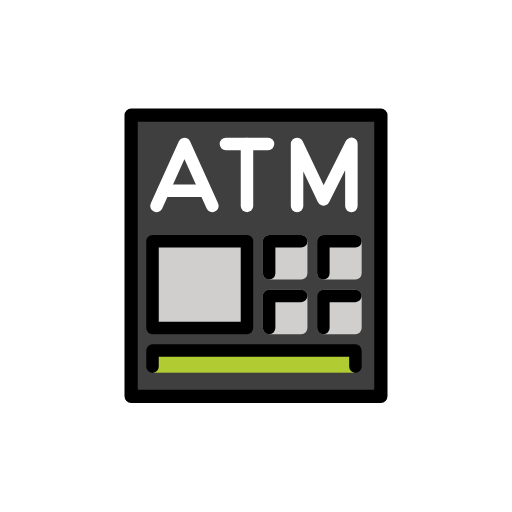
t = 0.00 s
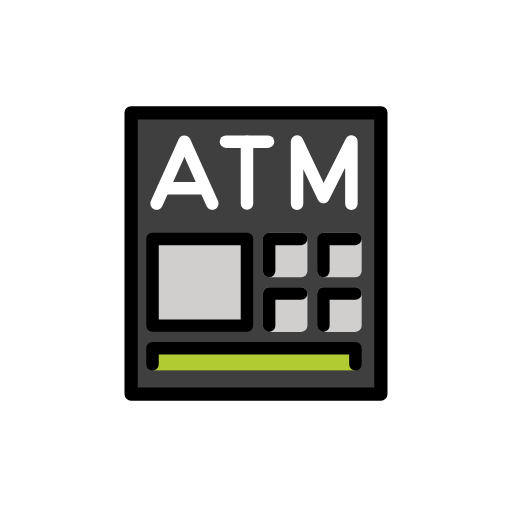
t = 0.48 s
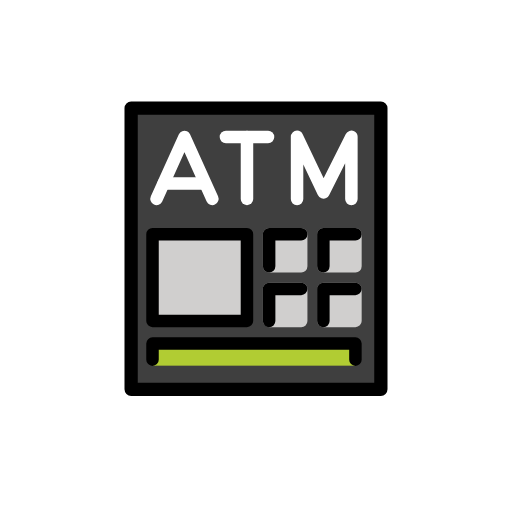
t = 1.43 s
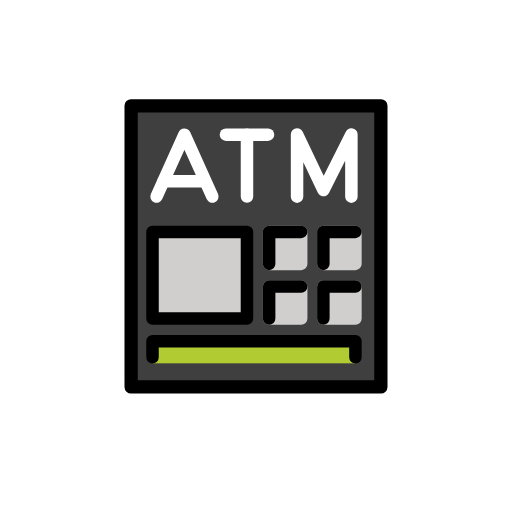
t = 1.90 s
t = 2.38 s: frame unchanged from t = 1.43 s, image omitted
t = 3.33 s: frame unchanged from t = 0.48 s, image omitted

The animated SVG that drew these frames (rendered in a browser with its animation timeline set to each time). Animation: 1 SMIL element (animateTransform=1); one cycle of 3.80 s, repeats indefinitely.

<?xml version='1.0' encoding='utf-8'?>
<svg xmlns="http://www.w3.org/2000/svg" id="emoji" viewBox="-5 -5 82 82" width="200" height="200" role="img">
  <title>OpenMoji: ATM sign</title><g><g id="line-supplement">
    <g>
      <polyline fill="none" stroke="#000" stroke-linecap="round" stroke-linejoin="round" stroke-width="2" points="20.071 27.98 24.541 18.066 29.01 27.98" />
      <line x1="21.1945" x2="27.7593" y1="25.5309" y2="25.5309" fill="none" stroke="#000" stroke-linecap="round" stroke-linejoin="round" stroke-width="2" />
    </g>
    <line x1="34.5559" x2="34.5559" y1="18.0657" y2="27.9796" fill="none" stroke="#000" stroke-linecap="round" stroke-linejoin="round" stroke-width="2" />
    <line x1="31.1833" x2="37.9285" y1="18.0657" y2="18.0657" fill="none" stroke="#000" stroke-linecap="round" stroke-linejoin="round" stroke-width="2" />
    <polyline fill="none" stroke="#000" stroke-linecap="round" stroke-linejoin="round" stroke-width="2" points="42.575 28.002 42.575 18.044 46.809 26.937 51.278 18.044 51.278 28.002" />
  </g>
  <g id="color">
    <rect x="16" y="13.4375" width="40" height="45.0417" fill="#3f3f3f" />
    <g>
      <polyline fill="none" stroke="#fff" stroke-linecap="round" stroke-linejoin="round" stroke-width="2" points="20.071 27.98 24.541 18.066 29.01 27.98" />
      <line x1="21.1945" x2="27.7593" y1="25.5309" y2="25.5309" fill="none" stroke="#fff" stroke-linecap="round" stroke-linejoin="round" stroke-width="2" />
    </g>
    <line x1="34.5559" x2="34.5559" y1="18.0657" y2="27.9796" fill="none" stroke="#fff" stroke-linecap="round" stroke-linejoin="round" stroke-width="2" />
    <line x1="31.1833" x2="37.9285" y1="18.0657" y2="18.0657" fill="none" stroke="#fff" stroke-linecap="round" stroke-linejoin="round" stroke-width="2" />
    <polyline fill="none" stroke="#fff" stroke-linecap="round" stroke-linejoin="round" stroke-width="2" points="42.575 28.002 42.575 18.044 46.809 26.937 51.278 18.044 51.278 28.002" />
    <rect x="19.4258" y="33.6381" width="15.1255" height="13.8874" fill="#d0cfce" />
    <rect x="19.4258" y="51.1472" width="32.4976" height="3.5422" fill="#b1cc33" />
    <path fill="#d0cfce" d="M43.2372,39.7711H38.1044a.9994.9994,0,0,1-1-1V33.6383a1,1,0,0,1,1-1h5.1328a1,1,0,0,1,1,1v5.1328A.9993.9993,0,0,1,43.2372,39.7711Z" />
    <path fill="#d0cfce" d="M51.9238,39.7711H46.791a.9993.9993,0,0,1-1-1V33.6383a1,1,0,0,1,1-1h5.1328a1,1,0,0,1,1,1v5.1328A.9994.9994,0,0,1,51.9238,39.7711Z" />
    <path fill="#d0cfce" d="M43.2372,48.5287H38.1044a1,1,0,0,1-1-1V42.3958a1,1,0,0,1,1-1h5.1328a1,1,0,0,1,1,1v5.1329A.9994.9994,0,0,1,43.2372,48.5287Z" />
    <path fill="#d0cfce" d="M51.9238,48.5287H46.791a.9994.9994,0,0,1-1-1V42.3958a1,1,0,0,1,1-1h5.1328a1,1,0,0,1,1,1v5.1329A1,1,0,0,1,51.9238,48.5287Z" />
  </g>
  <g id="line">
    <rect x="16" y="13.4375" width="40" height="45.0417" fill="none" stroke="#000" stroke-linecap="round" stroke-linejoin="round" stroke-width="2.1223" />
    <rect x="19.4258" y="33.6381" width="15.1255" height="13.8874" fill="none" stroke="#000" stroke-linecap="round" stroke-linejoin="round" stroke-width="2" />
    <polyline fill="none" stroke="#000" stroke-linecap="round" stroke-linejoin="round" stroke-width="2" points="19.426 53.723 19.426 51.147 51.923 51.147 51.923 53.723" />
    <polyline fill="none" stroke="#000" stroke-linecap="round" stroke-linejoin="round" stroke-width="2" points="38.104 38.771 38.104 33.638 43.237 33.638" />
    <polyline fill="none" stroke="#000" stroke-linecap="round" stroke-linejoin="round" stroke-width="2" points="46.79 38.771 46.79 33.638 51.923 33.638" />
    <polyline fill="none" stroke="#000" stroke-linecap="round" stroke-linejoin="round" stroke-width="2" points="38.104 47.529 38.104 42.396 43.237 42.396" />
    <polyline fill="none" stroke="#000" stroke-linecap="round" stroke-linejoin="round" stroke-width="2" points="46.79 47.529 46.79 42.396 51.923 42.396" />
  </g>
<animateTransform attributeName="transform" type="translate" values="0 0;0 -1.5;0 0" dur="3.8s" repeatCount="indefinite" /></g></svg>
